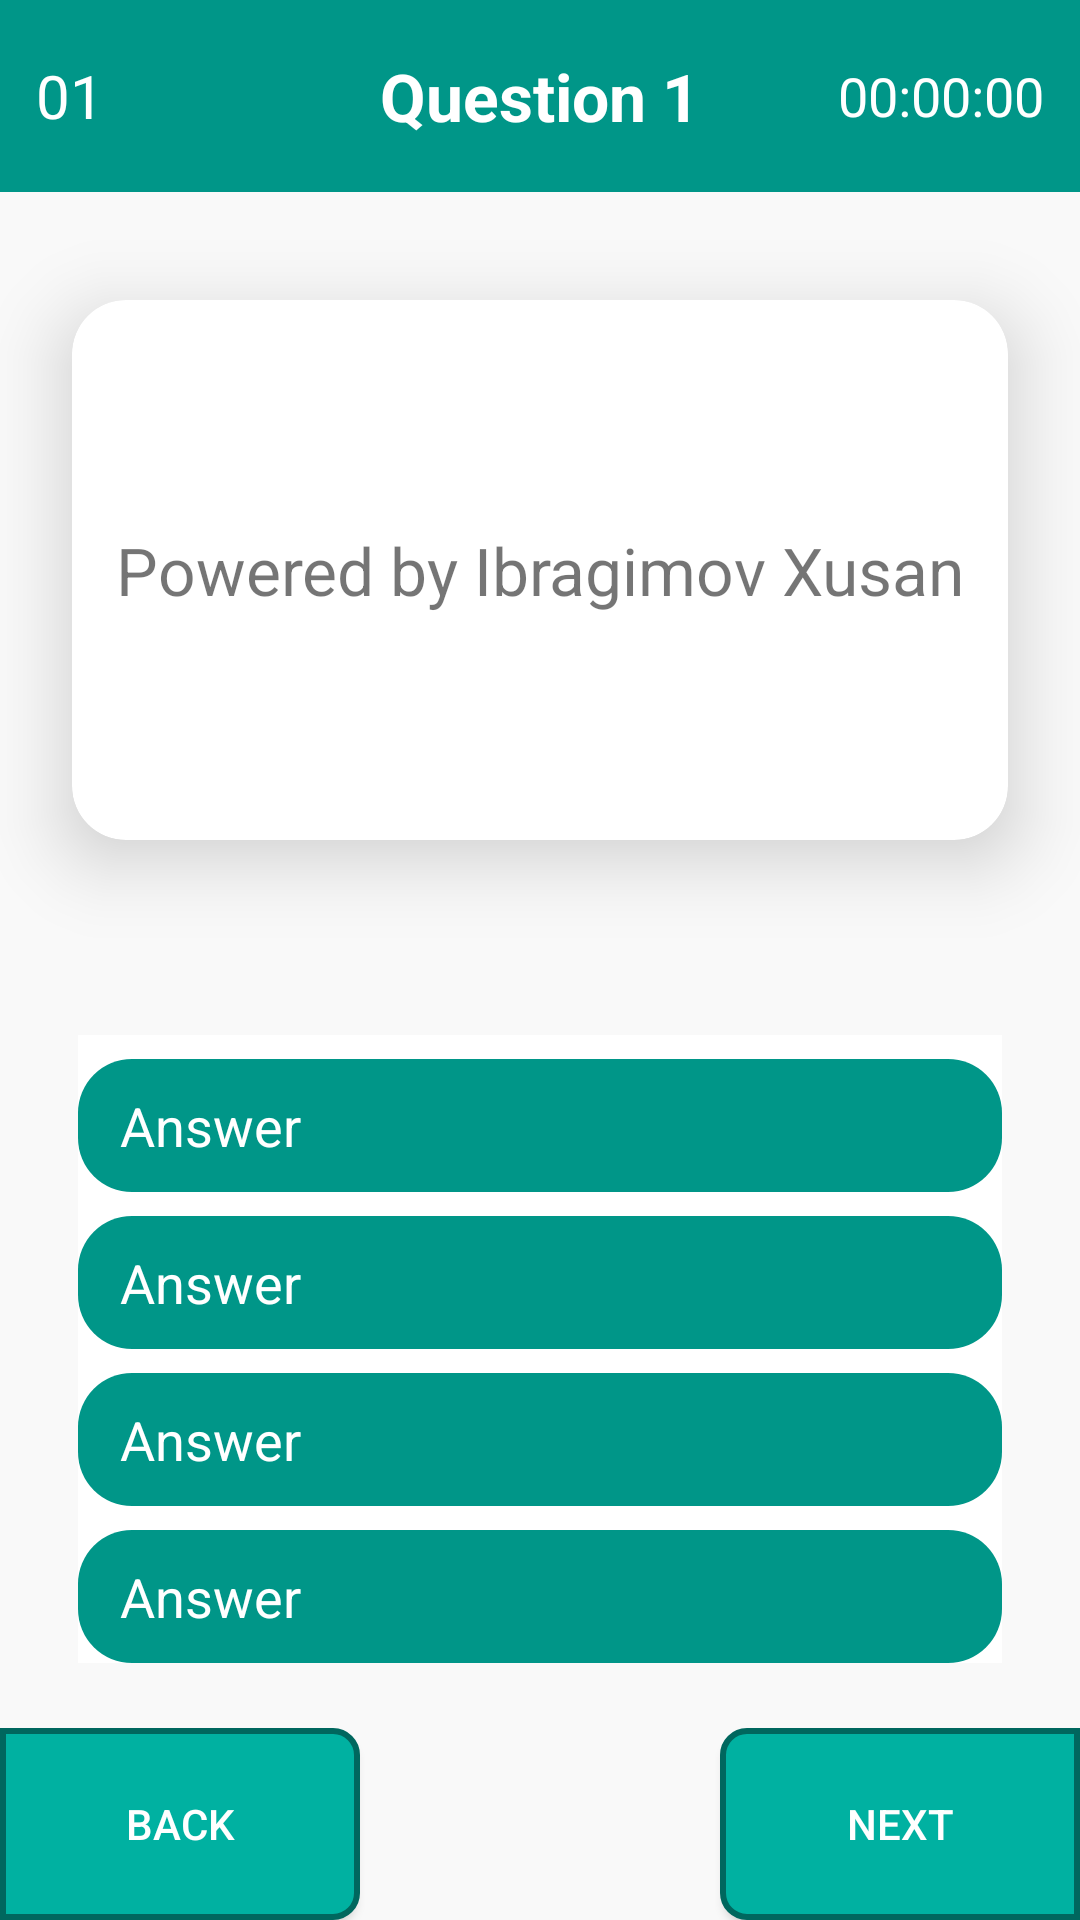

Here is an Android app screen rendered from its layout file. Give the layout XML and the strings, colors and styles it references.
<!-- AndroidManifest.xml: application theme Theme.Lesson4 -->
<!-- res/layout/activity_test_game.xml -->
<?xml version="1.0" encoding="utf-8"?>
<LinearLayout xmlns:android="http://schemas.android.com/apk/res/android"
    xmlns:app="http://schemas.android.com/apk/res-auto"
    xmlns:tools="http://schemas.android.com/tools"
    android:layout_width="match_parent"
    android:layout_height="match_parent"
    android:background="#01000000"
    android:orientation="vertical"
    android:weightSum="10"
    tools:context=".TestGameActivity">

    <FrameLayout
        android:layout_width="match_parent"
        android:layout_height="0dp"
        android:layout_weight="1"
        android:background="#009688">

        <TextView
            android:id="@+id/total_view"
            android:layout_width="wrap_content"
            android:layout_height="wrap_content"
            android:layout_gravity="start|center"
            android:layout_marginStart="12dp"
            android:text="01"
            android:textColor="@color/white"
            android:textSize="20sp" />

        <TextView
            android:id="@+id/order_view"
            android:layout_width="wrap_content"
            android:layout_height="wrap_content"
            android:layout_gravity="center"
            android:text="Question 1"
            android:textColor="@color/white"
            android:textSize="22sp"
            android:textStyle="bold" />

        <LinearLayout
            android:layout_width="wrap_content"
            android:layout_height="wrap_content"
            android:layout_gravity="end|center"
            android:orientation="horizontal">

            <ImageView
                android:layout_gravity="center"
                android:layout_width="wrap_content"
                android:src="@drawable/ic_round_access_time_24"
                android:layout_height="wrap_content"/>

            <TextView
                android:id="@+id/time_view"
                android:layout_width="wrap_content"
                android:layout_height="wrap_content"
                android:layout_gravity="end|center"
                android:layout_marginStart="5px"
                android:layout_marginEnd="12dp"
                android:text="00:00:00"
                android:textColor="@color/white"
                android:textSize="18sp" />

        </LinearLayout>
    </FrameLayout>

    <LinearLayout
        android:layout_width="match_parent"
        android:layout_height="0dp"
        android:layout_weight="8"
        android:orientation="vertical">

        <androidx.cardview.widget.CardView
            android:layout_width="match_parent"
            android:layout_height="wrap_content"
            android:layout_marginStart="24dp"
            android:layout_marginTop="36dp"
            android:layout_marginEnd="24dp"
            android:minHeight="180dp"
            app:cardCornerRadius="18dp"
            app:cardElevation="15dp">

            <TextView
                android:id="@+id/question_view"
                android:layout_width="match_parent"
                android:layout_height="wrap_content"
                android:layout_gravity="center"
                android:layout_margin="12dp"
                android:gravity="center"
                android:text="Powered by Ibragimov Xusan"
                android:textSize="22sp" />

        </androidx.cardview.widget.CardView>

        <RadioGroup
            android:id="@+id/answer_group"
            android:layout_width="match_parent"
            android:layout_height="wrap_content"
            android:layout_marginStart="26dp"
            android:layout_marginTop="65dp"
            android:layout_marginEnd="26dp"
            android:background="#fff"
            android:orientation="vertical">

            <RadioButton
                style="@style/RadioButtonStyle"
                android:text="Answer" />

            <RadioButton
                style="@style/RadioButtonStyle"
                android:text="Answer" />

            <RadioButton
                style="@style/RadioButtonStyle"
                android:text="Answer" />

            <RadioButton
                style="@style/RadioButtonStyle"
                android:text="Answer" />

        </RadioGroup>

    </LinearLayout>

    <LinearLayout
        android:layout_width="match_parent"
        android:layout_height="0dp"
        android:layout_weight="1"
        android:weightSum="3">

        <Button
            android:id="@+id/close_btn"
            style="@style/BackAndNextButtonStyle"
            android:background="@drawable/back_btn_back"
            android:text="Back" />

        <TextView
            android:layout_width="0dp"
            android:layout_height="match_parent"
            android:layout_weight="1" />

        <Button
            android:id="@+id/next_btn"
            style="@style/BackAndNextButtonStyle"
            android:background="@drawable/next_btn_back"
            android:text="Next" />

    </LinearLayout>

</LinearLayout>
<!-- resources referenced by this layout -->
<resources>
  <color name="white">#FFFFFFFF</color>
  <!-- drawable back_btn_back (drawable) -->
  <?xml version="1.0" encoding="utf-8"?>
  <shape android:shape="rectangle" xmlns:android="http://schemas.android.com/apk/res/android">
  
      <solid android:color="#00B1A1"/>
      <corners android:topRightRadius="8dp" android:bottomRightRadius="8dp"/>
      <stroke android:color="#00675E" android:width="2dp"/>
  
  
  </shape>
  <!-- drawable next_btn_back (drawable) -->
  <?xml version="1.0" encoding="utf-8"?>
  <shape android:shape="rectangle" xmlns:android="http://schemas.android.com/apk/res/android">
  
      <solid android:color="#00B1A1"/>
      <corners android:topLeftRadius="8dp" android:bottomLeftRadius="8dp"/>
      <stroke android:color="#00675E" android:width="2dp"/>
  
  </shape>
  <style name="BackAndNextButtonStyle">
  
          <item name="android:layout_width">0dp</item>
          <item name="android:layout_weight">1</item>
  
          <item name="android:textColor">@color/white</item>
          <item name="android:layout_height">match_parent</item>
      </style>
  <style name="RadioButtonStyle">
          <item name="android:button">@null</item>
          <item name="android:paddingStart">14dp</item>
          <item name="android:layout_width">match_parent</item>
          <item name="android:buttonTint">@color/white</item>
          <item name="android:background">@drawable/radio_back</item>
          <item name="android:textColor">#fff</item>
          <item name="android:textSize">18sp</item>
          <item name="android:layout_marginTop">8dp</item>
          <item name="android:paddingTop">10dp</item>
          <item name="android:paddingLeft">4dp</item>
          <item name="android:paddingBottom">10dp</item>
          <item name="android:layout_height">wrap_content</item>
      </style>
  <style name="Theme.Lesson4" parent="Theme.AppCompat.Light.NoActionBar">
          
          <item name="colorPrimary">#009688</item>
          <item name="colorPrimaryVariant">#00B1A1</item>
          <item name="colorOnPrimary">@color/white</item>
          
          <item name="colorSecondary">@color/teal_200</item>
          <item name="colorSecondaryVariant">@color/teal_700</item>
          <item name="colorOnSecondary">@color/black</item>
          
          <item name="android:statusBarColor">?attr/colorPrimaryVariant</item>
          
      </style>
  <!-- drawable radio_back (drawable) -->
  <?xml version="1.0" encoding="utf-8"?>
  <selector xmlns:android="http://schemas.android.com/apk/res/android">
  
      <item android:state_checked="true">
          <shape android:shape="rectangle">
              <solid android:color="#00D4C0"/>
              <corners android:radius="18dp"/>
          </shape>
      </item>
  
      <item android:state_pressed="true">
          <shape android:shape="rectangle">
              <solid android:color="#00D4C0"/>
              <corners android:radius="18dp"/>
          </shape>
      </item>
  
      <item android:state_checked="false">
          <shape android:shape="rectangle">
              <solid android:color="#009688"/>
              <corners android:radius="18dp"/>
          </shape>
      </item>
  
  
  </selector>
  <color name="teal_200">#FF03DAC5</color>
  <color name="teal_700">#FF018786</color>
  <color name="black">#FF000000</color>
</resources>
